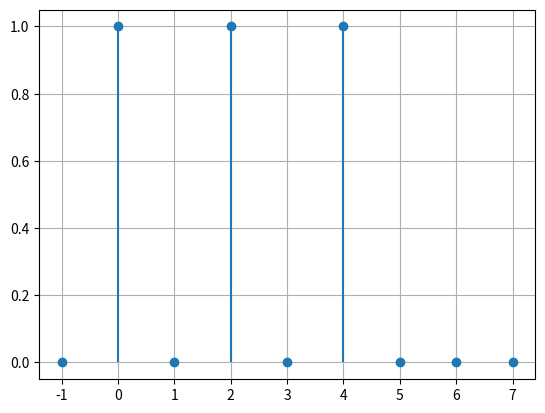

Recreate this plot in Python. (Note: this script raises an exception after producing the figure.)
import numpy as np
import matplotlib.pyplot as plt


def deltaK(n):
    return np.where(n == 0, 1, 0)


def x(n):
    return deltaK(n) + deltaK(n - 1) + deltaK(n - 2) + deltaK(n - 3) + deltaK(n - 4)


n = np.arange(-1, 8)
x_n = x(n) * (n % 2 == 0)
y = x_n


plt.stem(n, y, basefmt=" ")
plt.grid(True)
plt.savefig("output/ej3-b.png")
